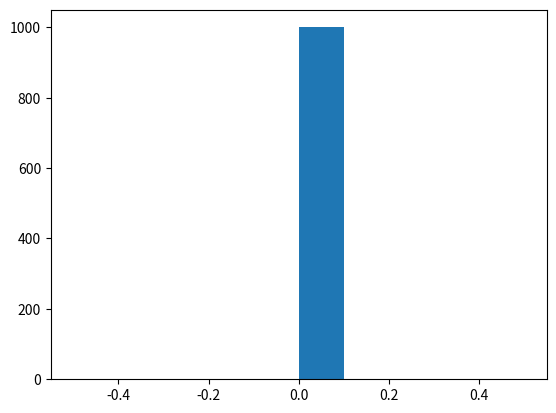

Generate this figure with matplotlib:
import matplotlib.pyplot as plt
import numpy as np
import numpy.matlib
import warnings


def simulate_gbm(S0, vols, corr, T=1, mu=0, n_steps=2, n_sim=100, show_plt=False, debug_calcs=False):
    """
    Runs a geometric brownian motion simulation
    :param S0: initial value of variables
    :param vols: volatilities
    :param corr: correlation matrix
    :param T: total time of simulation
    :param mu: expected return (0 for futures)
    :param n_steps: number of steps, including initial value
    :param n_sim: number of simulations
    :param show_plt: true to show a plot of the simulations
    :param debug_calcs: only for debugging and testing: makes all random variables equal to 1
    :return: a matrix of shape n_sim, n_steps, n_vars
    """
    if debug_calcs:
        warnings.warn("Debug calcs is true. Using fake random numbers equal to 1")
    sig = np.array(vols)
    if n_steps < 2:
        raise Exception("Minimum step is 2")
    dt = T / n_steps
    n_vars = len(S0)

    sim = np.zeros((n_sim, n_steps, n_vars))

    t = np.broadcast_to(np.matlib.repmat(
        np.linspace(0, T, n_steps), n_sim, 1
    ).reshape((n_sim, n_steps, 1)),
                        sim.shape)  # t is n_sim x n_steps
    W = np.random.standard_normal(size=(n_steps * n_sim, n_vars))
    if debug_calcs:
        W = np.ones(W.shape)
    # make them correlated
    R = np.linalg.cholesky(corr)
    eps = R @ W.T  # W is n_var x (n_sim*n_steps)
    eps = np.swapaxes(eps.reshape((n_vars, n_steps, n_sim)), 0, 2)  # eps is n_sim, n_steps, n_vars
    W = np.cumsum(eps, axis=1) * np.sqrt(dt)  ### standard brownian motion ###
    W[:, 0, :] = 0  # To make it coherent with dt that starts in 0
    X = (mu - 0.5 * sig ** 2) * t + sig * W
    # Wikipedia: step=np.exp((mu-sigma**2/2)*dt)*np.exp(sigma*np.random.normal(0,np.sqrt(dt),(1,n)))

    S = S0 * np.exp(X)  ### geometric brownian motion ###
    if show_plt:
        for i in range(S.shape[-1]):
            plt.plot(t[0, :, 0], np.swapaxes(S[:, :, i], 0, 1))
            # plot mean on top
            plt.plot(t[0, :, 0], S[:, :, i].mean(axis=0), linewidth=4, color='k')

        plt.show()
    return S


def calculate_margin(S, freeze_dim=-1):
    """
    simple margin calculator margin = power - fuel * production at delivery
    :param S: simulation matrix of 3 variables. First is power, second fuel third production
    :param freeze_dim: a list or tupple. If an index of a variable is included in the list
    the initial value
    :return:
    """

    if isinstance(freeze_dim, int):
        freeze_dim_iter = (freeze_dim, )
    else:
        freeze_dim_iter = freeze_dim

    vars = [S[:, -1 if i_var not in freeze_dim_iter else 0, 0] for i_var in range(S.shape[2])]
    if len(vars) == 3:
        power, fuel, production = vars
        margin = (power - fuel) * production
    else:
        power, fuel = vars
        margin = (power - fuel) * 100
    return margin


def compute_margin_at_risk(S, freeze_dim=-1):
    margin = calculate_margin(S, freeze_dim)
    indexes = np.argsort(margin)
    p5_indexes = indexes[:1 + int(np.ceil(len(margin) * .05))]
    p5_margin = margin[p5_indexes[-1]]
    avg_margin = margin.mean(axis=0)

    p5_margin = numpy.percentile(margin, 5, axis=0, interpolation="nearest")

    plt.clf()
    plt.hist(margin)
    plt.show()
    MaR = avg_margin - p5_margin
    print(f"Expected margin: {avg_margin}, Margin at risk: {MaR}")
    return MaR


def check_statistical_properties(S, T):
    """
    Calculates volatilites and correlation (anualized) of the Sample S
    :param T: total time of simulation
    :param S: n_sim x n_step x n_vars
    :return: None
    """

    # compute returns
    logreturns = np.log(S[:, :-1, :] / S[:, 1:, :])
    anualized_vols = np.std(logreturns, axis=1).mean(axis=0) * np.sqrt(S.shape[1] / T)
    print(f"Anualized vols: {anualized_vols}")
    # correlation
    corr = []
    for i in range(S.shape[2]):
        for j in range(i + 1, S.shape[2]):
            corr_sim = 0
            for i_sim in range(S.shape[0]):
                corr_sim += np.corrcoef(logreturns[i_sim, :, i],
                                       logreturns[i_sim, :, j], rowvar=False)[1, 0]
            corr.append(corr_sim / S.shape[0])
    print(f"Correlations: {corr}")


def main():
    S0 = (
        50,  # power
        40,  # fuels
        100,  # Volume
    )
    vols = [
        0.15,  # Power
        0.1,  # fuels
        0.1,  # volume
    ]

    rho12 = 0.5  # power- fuel
    rho13 = 0.1  # power - volume
    rho23 = -0.4  # fuel- volume

    corr = np.array([[1, rho12, rho13],
                     [rho12, 1, rho23],
                     [rho13, rho23, 1]])

    T = 1
    #S = simulate_gbm(S0, vols, corr, T=T, mu=0, n_steps=50, n_sim=1000, show_plt=True)
    S = simulate_gbm(S0, vols, corr, T=T, mu=0, n_steps=50, n_sim=1000)

    # S0 = S0[:2]
    # vols = vols[:2]
    # corr = corr[:2, :2]
    #
    # print(f"Input vols: {vols}")
    # print(f"Input corr: {corr}")
    #
    # #S = simulate_gbm(S0, vols, corr, T=T, mu=0, n_steps=50, n_sim=10, debug_calcs=True)
    # S = simulate_gbm(S0, vols, corr, T=T, mu=0, n_steps=50, n_sim=10)

    check_statistical_properties(S, T)

    compute_margin_at_risk(S)
    factors = []
    for i in range(len(S0)):
        factors.append(compute_margin_at_risk(S, i))
    print(factors)


if __name__ == "__main__":
    main()
